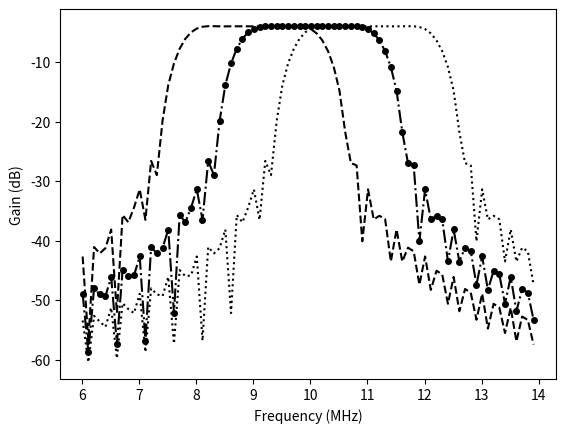

This chart was generated by the following Python code:
import numpy as np
import matplotlib.pyplot as plt
import math
import random
from matplotlib.backends.backend_pdf import PdfPages

samples = 51200
L = samples/512
fs = 512e6
dt = 1/fs
time = [i*dt for i in range(samples)]


def pfb_fir(x):
	N = len(x)
	T = 4
	L = 512
	bin_width_scale = 2.5
	dx = T*math.pi/L/T
	X = np.array([n*dx-T*math.pi/2 for n in range(T*L)])
	coeff = np.sinc(bin_width_scale*X/math.pi)*np.hanning(T*L)
	
	y = np.array([0+0j]*(N-T*L))
	for n in range((T-1)*L, N):
		m = n%L
		coeff_sub = coeff[L*T-m::-L]
		y[n-T*L] = (x[n-(T-1)*L:n+L:L]*coeff_sub).sum()
	
	return y


freqs = [i*1e5 + 6.01e6 for i in range(80)]

bin = []
bin_pfb8, bin_pfb9, bin_pfb10, bin_pfb11, bin_pfb12 = [], [], [], [], []
for f in freqs:
	signal = np.array([complex(math.cos(2*math.pi*f*t), math.sin(2*math.pi*f*t)) for t in time])
	y = pfb_fir(signal)

	bin_pfb8.append(np.fft.fft(y[0:512])[8])
	bin_pfb9.append(np.fft.fft(y[0:512])[9])
	bin_pfb10.append(np.fft.fft(y[0:512])[10])
	bin_pfb11.append(np.fft.fft(y[0:512])[11])
	bin_pfb12.append(np.fft.fft(y[0:512])[12])

bin = np.array(bin)
bin_pfb8 = np.array(bin_pfb8)
bin_pfb9 = np.array(bin_pfb9)
bin_pfb10 = np.array(bin_pfb10)
bin_pfb11 = np.array(bin_pfb11)
bin_pfb12 = np.array(bin_pfb12)
freqs = np.array(freqs)/1e6

pp = PdfPages('fig2.pdf')

fig = plt.figure()
ax0 = fig.add_subplot(111)
ax0.plot(freqs, 10*np.log10(abs(bin_pfb9)/512), 'k--') 
ax0.plot(freqs, 10*np.log10(abs(bin_pfb10)/512), 'ko-.', markersize=4.0)
ax0.plot( freqs, 10*np.log10(abs(bin_pfb11)/512), 'k:')
ax0.set_xlabel('Frequency (MHz)')
ax0.set_ylabel('Gain (dB)')
#ax0.axvline(x = 10, linewidth=1, color='k')
pp.savefig()
pp.close()

plt.show()
